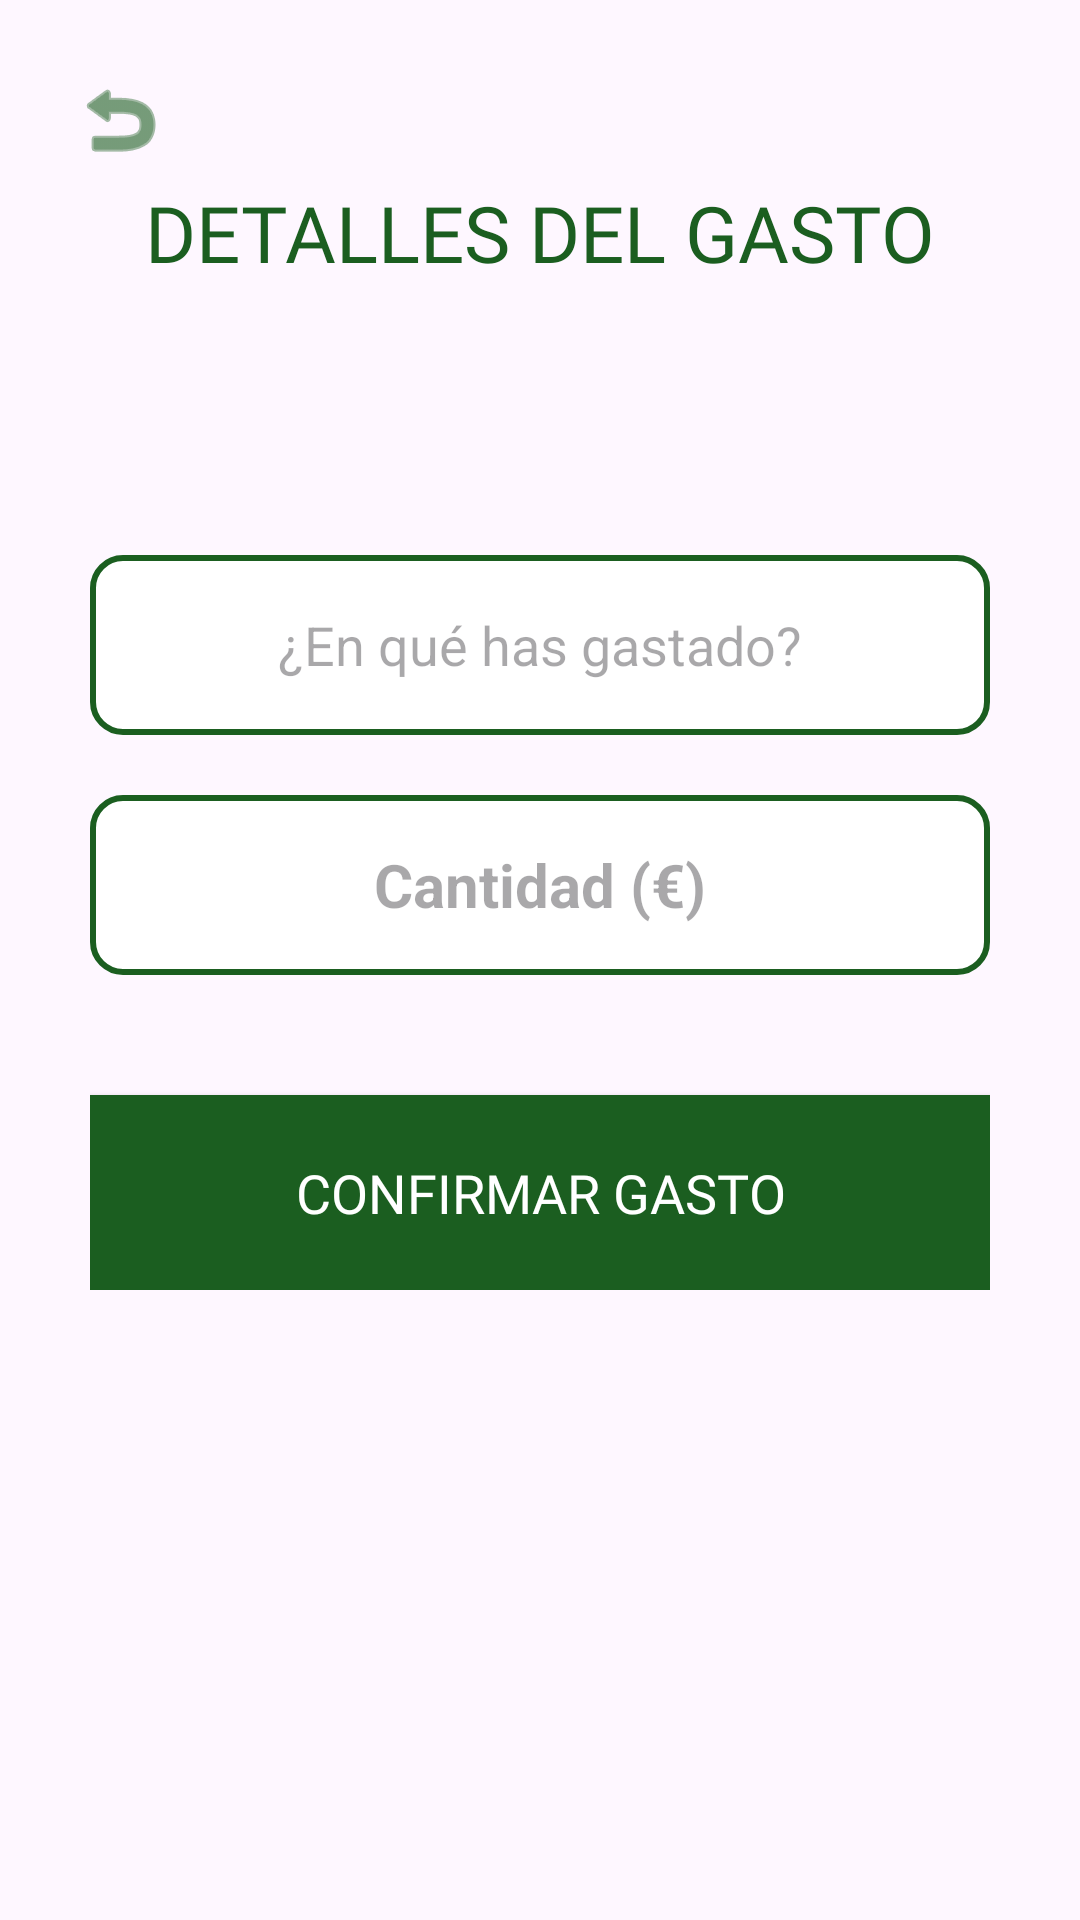

This screen was rendered from an Android layout file. Write that file and the resources it references.
<!-- AndroidManifest.xml: application theme Theme.Pecunia -->
<!-- res/layout/activity_formulario_gasto.xml -->
<?xml version="1.0" encoding="utf-8"?>
<androidx.constraintlayout.widget.ConstraintLayout xmlns:android="http://schemas.android.com/apk/res/android"
    xmlns:app="http://schemas.android.com/apk/res-auto"
    android:layout_width="match_parent"
    android:layout_height="match_parent"
    android:background="@drawable/fondoformulariogasto">

    <ImageButton
        android:id="@+id/btnVolverFormGasto"
        android:layout_width="56dp"
        android:layout_height="56dp"
        android:layout_margin="12dp"
        android:padding="12dp"
        android:elevation="15dp"
        android:translationZ="15dp"
        android:clickable="true"
        android:focusable="true"
        android:background="?android:attr/selectableItemBackgroundBorderless"
        android:src="@android:drawable/ic_menu_revert"
        android:scaleType="fitCenter"
        app:layout_constraintStart_toStartOf="parent"
        app:layout_constraintTop_toTopOf="parent"
        app:tint="#1B5E20" />

    <TextView
        android:id="@+id/tvTituloFormGasto"
        android:layout_width="wrap_content"
        android:layout_height="wrap_content"
        android:layout_marginTop="60dp"
        android:fontFamily="@font/anton"
        android:text="DETALLES DEL GASTO"
        android:textColor="#1B5E20"
        android:textSize="26sp"
        app:layout_constraintEnd_toEndOf="parent"
        app:layout_constraintStart_toStartOf="parent"
        app:layout_constraintTop_toTopOf="parent" />

    <LinearLayout
        android:layout_width="match_parent"
        android:layout_height="wrap_content"
        android:layout_marginHorizontal="30dp"
        android:orientation="vertical"
        app:layout_constraintBottom_toBottomOf="parent"
        app:layout_constraintTop_toBottomOf="@id/tvTituloFormGasto"
        app:layout_constraintVertical_bias="0.3">

        <EditText
            android:id="@+id/etDescripcionGasto"
            android:layout_width="match_parent"
            android:layout_height="60dp"
            android:layout_marginBottom="20dp"
            android:background="@drawable/editbox_background"
            android:hint="¿En qué has gastado?"
            android:gravity="center"
            android:padding="10dp"
            android:textColor="#1B5E20"/>

        <EditText
            android:id="@+id/etCantidadGasto"
            android:layout_width="match_parent"
            android:layout_height="60dp"
            android:layout_marginBottom="40dp"
            android:background="@drawable/editbox_background"
            android:hint="Cantidad (€)"
            android:gravity="center"
            android:inputType="numberDecimal"
            android:padding="10dp"
            android:textColor="#1B5E20"
            android:textSize="20sp"
            android:textStyle="bold"/>

        <androidx.appcompat.widget.AppCompatButton
            android:id="@+id/btnGuardarGastoFinal"
            android:layout_width="match_parent"
            android:layout_height="65dp"
            android:background="@drawable/boton_cuadrado"
            android:fontFamily="@font/bakbak_one"
            android:text="CONFIRMAR GASTO"
            android:textColor="#FFFFFF"
            android:textSize="18sp" />

    </LinearLayout>

</androidx.constraintlayout.widget.ConstraintLayout>
<!-- resources referenced by this layout -->
<resources>
  <!-- drawable boton_cuadrado (drawable) -->
  <?xml version="1.0" encoding="utf-8"?>
  <shape xmlns:android="http://schemas.android.com/apk/res/android"
      android:shape="rectangle">
  
      <corners android:radius="0dp" />
  
      <solid android:color="@color/color_boton2"/>
  
  </shape>
  <!-- drawable editbox_background (drawable) -->
  <?xml version="1.0" encoding="utf-8"?>
  <shape xmlns:android="http://schemas.android.com/apk/res/android">
      <solid android:color="#FFFFFF" /> <stroke
      android:width="2dp"
      android:color="#1B5E20" /> <corners android:radius="10dp" /> <padding
      android:left="10dp"
      android:right="10dp"
      android:top="5dp"
      android:bottom="5dp" />
  </shape>
  <style name="Theme.Pecunia" parent="Base.Theme.Pecunia" />
  <color name="color_boton2">#1B5E20</color>
  <style name="Base.Theme.Pecunia" parent="Theme.Material3.DayNight.NoActionBar">
          
          
      </style>
</resources>
